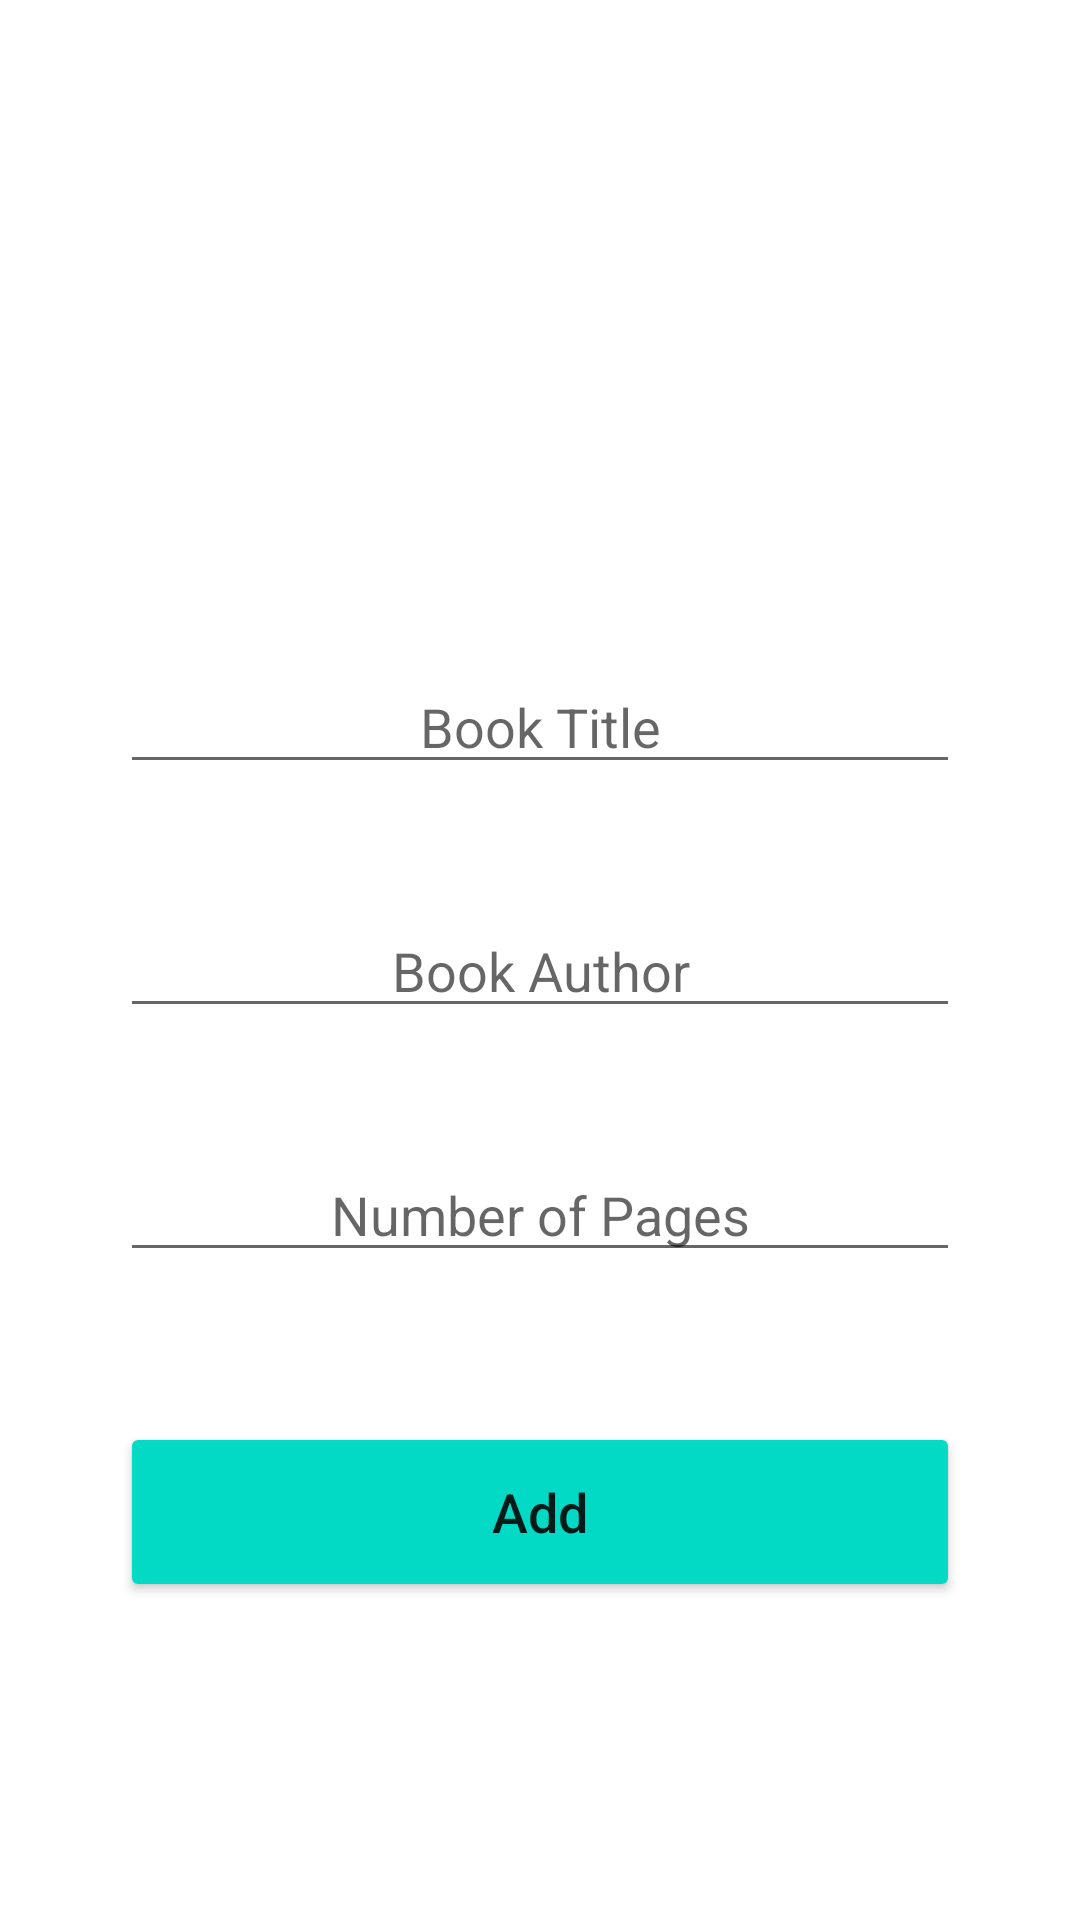

The Android layout XML behind this screen, and the referenced resources:
<!-- AndroidManifest.xml: application theme Theme.BookListTest -->
<!-- res/layout/activity_add.xml -->
<?xml version="1.0" encoding="utf-8"?>
<androidx.constraintlayout.widget.ConstraintLayout xmlns:android="http://schemas.android.com/apk/res/android"
    xmlns:app="http://schemas.android.com/apk/res-auto"
    xmlns:tools="http://schemas.android.com/tools"
    android:layout_width="match_parent"
    android:layout_height="match_parent"
    tools:context=".AddActivity"
    android:padding="40dp">

    <EditText
        android:id="@+id/input_title"
        android:layout_width="match_parent"
        android:layout_height="wrap_content"
        android:layout_marginTop="180dp"
        android:ems="10"
        android:hint="Book Title"
        android:inputType="textPersonName"
        android:textAlignment="center"
        app:layout_constraintEnd_toEndOf="parent"
        app:layout_constraintHorizontal_bias="0.552"
        app:layout_constraintStart_toStartOf="parent"
        app:layout_constraintTop_toTopOf="parent" />

    <EditText
        android:id="@+id/input_author"
        android:layout_width="match_parent"
        android:layout_height="wrap_content"
        android:layout_marginTop="40dp"
        android:ems="10"
        android:hint="Book Author"
        android:inputType="textPersonName"
        android:textAlignment="center"
        app:layout_constraintEnd_toEndOf="parent"
        app:layout_constraintStart_toStartOf="parent"
        app:layout_constraintTop_toBottomOf="@+id/input_title" />

    <EditText
        android:id="@+id/input_pages"
        android:layout_width="match_parent"
        android:layout_height="wrap_content"
        android:layout_marginTop="40dp"
        android:ems="10"
        android:hint="Number of Pages"
        android:inputType="number"
        android:textAlignment="center"
        app:layout_constraintEnd_toEndOf="parent"
        app:layout_constraintStart_toStartOf="parent"
        app:layout_constraintTop_toBottomOf="@+id/input_author" />

    <Button
        android:id="@+id/add_book_btn"
        android:layout_width="match_parent"
        android:layout_height="60dp"
        android:layout_marginTop="50dp"
        android:text="Add"
        android:textAllCaps="false"
        android:textSize="18dp"
        app:backgroundTint="@color/add_color"
        app:layout_constraintEnd_toEndOf="parent"
        app:layout_constraintHorizontal_bias="0.0"
        app:layout_constraintStart_toStartOf="parent"
        app:layout_constraintTop_toBottomOf="@+id/input_pages" />

</androidx.constraintlayout.widget.ConstraintLayout>
<!-- resources referenced by this layout -->
<resources>
  <color name="add_color">#03dac5</color>
  <style name="Theme.BookListTest" parent="Theme.MaterialComponents.DayNight.DarkActionBar">
          
          <item name="colorPrimary">@color/add_color</item>
          <item name="colorPrimaryVariant">@color/purple_700</item>
          <item name="colorOnPrimary">@color/white</item>
          
          <item name="colorSecondary">@color/teal_200</item>
          <item name="colorSecondaryVariant">@color/teal_700</item>
          <item name="colorOnSecondary">@color/black</item>
          
          <item name="android:statusBarColor" tools:targetApi="l">?attr/colorPrimaryVariant</item>
          
      </style>
  <color name="purple_700">#FF3700B3</color>
  <color name="white">#FFFFFFFF</color>
  <color name="teal_200">#FF03DAC5</color>
  <color name="teal_700">#FF018786</color>
  <color name="black">#FF000000</color>
</resources>
